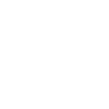
t = 0.00 s
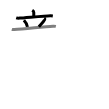
t = 4.50 s
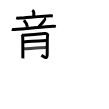
t = 8.75 s
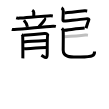
t = 13.25 s
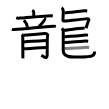
t = 15.50 s
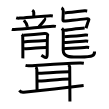
t = 22.00 s

The animated SVG that drew these frames (rendered in a browser with its animation timeline set to each time). Animation: 22 SMIL elements (animate=22); one cycle of 22.00 s.

<svg width="109px" height="109px" viewBox="0 0 px 109px" xmlns="http://www.w3.org/2000/svg" xmlns:xlink="http://www.w3.org/1999/xlink" xml:space="preserve" version="1.1"  baseProfile="full">
<path d="M32.23,10.25c0.61,0.38,1.54,1.22,1.54,2.18c0,1.32,0,2.09,0,4.18" style="fill:none;stroke:black;stroke-width:3;opacity:0">
  <animate attributeType="CSS" attributeName="opacity" from="0" to="1" begin="0s" dur="1s" repeatCount="0" fill="freeze" />
</path>
<path d="M16.17,17.92c0.66,0.19,2.95,0.21,3.61,0.19c3.75-0.16,25.07-2.25,30.73-2.38c1.11-0.03,1.77,0.09,2.32,0.18" style="fill:none;stroke:black;stroke-width:3;opacity:0">
  <animate attributeType="CSS" attributeName="opacity" from="0" to="1" begin="1s" dur="1s" repeatCount="0" fill="freeze" />
</path>
<path d="M23.91,20.32c2.26,2.42,3.29,4.91,3.49,6.5" style="fill:none;stroke:black;stroke-width:3;opacity:0">
  <animate attributeType="CSS" attributeName="opacity" from="0" to="1" begin="2s" dur="1s" repeatCount="0" fill="freeze" />
</path>
<path d="M44.21,18.14c0.53,0.27,0.59,1.02,0.53,1.24c-0.42,1.54-4.82,6.13-5.88,7.31" style="fill:none;stroke:black;stroke-width:3;opacity:0">
  <animate attributeType="CSS" attributeName="opacity" from="0" to="1" begin="3s" dur="1s" repeatCount="0" fill="freeze" />
</path>
<path d="M11.81,29.32c0.8,0.26,1.73,0.29,2.53,0.26c9.5-0.38,28.66-2.9,38.74-3.43c1.33-0.07,2.13,0.12,2.8,0.25" style="fill:none;stroke:black;stroke-width:3;opacity:0">
  <animate attributeType="CSS" attributeName="opacity" from="0" to="1" begin="4s" dur="1s" repeatCount="0" fill="freeze" />
</path>
<path d="M21.75,34.48c0.47,0.38,0.78,0.77,0.94,1.15c0.15,0.38,0.22,21.83,0.15,22.69" style="fill:none;stroke:black;stroke-width:3;opacity:0">
  <animate attributeType="CSS" attributeName="opacity" from="0" to="1" begin="5s" dur="1s" repeatCount="0" fill="freeze" />
</path>
<path d="M23.62,35.36c1.87-0.1,19.55-1.71,20.94-1.82c2.5-0.19,3.43,1.24,3.12,1.82c-0.3,0.55-0.47,10.27-0.47,18.02c0,6.87-2.38,3.86-5.81,1.78" style="fill:none;stroke:black;stroke-width:3;opacity:0">
  <animate attributeType="CSS" attributeName="opacity" from="0" to="1" begin="6s" dur="1s" repeatCount="0" fill="freeze" />
</path>
<path d="M23.62,41.92c6.4-0.57,17.35-1.13,22.97-1.42" style="fill:none;stroke:black;stroke-width:3;opacity:0">
  <animate attributeType="CSS" attributeName="opacity" from="0" to="1" begin="7s" dur="1s" repeatCount="0" fill="freeze" />
</path>
<path d="M24.09,48.87c4.99-0.29,16.42-1.15,22.19-1.34" style="fill:none;stroke:black;stroke-width:3;opacity:0">
  <animate attributeType="CSS" attributeName="opacity" from="0" to="1" begin="8s" dur="1s" repeatCount="0" fill="freeze" />
</path>
<path d="M64.52,12.96c4.59-0.32,14.98-1.52,20.17-2.12c1.18-0.13,1.92,0.09,2.52,0.18" style="fill:none;stroke:black;stroke-width:3;opacity:0">
  <animate attributeType="CSS" attributeName="opacity" from="0" to="1" begin="9s" dur="1s" repeatCount="0" fill="freeze" />
</path>
<path d="M61.53,7.89c1.34,0.65,1.72,2.22,1.74,3.13c0.04,1.91-0.2,6.36-0.33,8.99c-0.03,0.57,0.27,1.27,2.71,1c5.38-0.59,14.21-1.35,20.14-2.13c3.35-0.44,3.45,0.49,2.92,1.48c-1.02,1.89-1.66,4.64-2.7,7.95" style="fill:none;stroke:black;stroke-width:3;opacity:0">
  <animate attributeType="CSS" attributeName="opacity" from="0" to="1" begin="10s" dur="1s" repeatCount="0" fill="freeze" />
</path>
<path d="M63.57,30.34c4.59-0.32,14.72-2.02,21.12-2.31" style="fill:none;stroke:black;stroke-width:3;opacity:0">
  <animate attributeType="CSS" attributeName="opacity" from="0" to="1" begin="11s" dur="1s" repeatCount="0" fill="freeze" />
</path>
<path d="M61.87,28.38c0.71,0.72,1.28,1.58,1.33,2.7c0.19,4.99-0.01,15.52-0.01,18.92c0,7.93,8.58,7.03,17.04,7.03c13.5,0,14.35-1.69,14.35-5.56" style="fill:none;stroke:black;stroke-width:3;opacity:0">
  <animate attributeType="CSS" attributeName="opacity" from="0" to="1" begin="12s" dur="1s" repeatCount="0" fill="freeze" />
</path>
<path d="M64.31,36.8c4.59-0.32,15.94-1.22,21.14-1.81c1.18-0.13,1.92,0.09,2.52,0.18" style="fill:none;stroke:black;stroke-width:3;opacity:0">
  <animate attributeType="CSS" attributeName="opacity" from="0" to="1" begin="13s" dur="1s" repeatCount="0" fill="freeze" />
</path>
<path d="M64.07,42.57c4.59-0.32,16.39-0.92,21.58-1.51c1.18-0.13,1.92,0.09,2.52,0.18" style="fill:none;stroke:black;stroke-width:3;opacity:0">
  <animate attributeType="CSS" attributeName="opacity" from="0" to="1" begin="14s" dur="1s" repeatCount="0" fill="freeze" />
</path>
<path d="M63.59,48.67c4.59-0.32,17.83-0.72,23.03-1.31c1.18-0.13,1.92,0.09,2.52,0.18" style="fill:none;stroke:black;stroke-width:3;opacity:0">
  <animate attributeType="CSS" attributeName="opacity" from="0" to="1" begin="15s" dur="1s" repeatCount="0" fill="freeze" />
</path>
<path d="M25.52,65.4c1.09,0.28,3.09,0.33,4.18,0.28C42.75,65,58.12,63.82,80.02,63c1.81-0.07,2.91,0.13,3.82,0.27" style="fill:none;stroke:black;stroke-width:3;opacity:0">
  <animate attributeType="CSS" attributeName="opacity" from="0" to="1" begin="16s" dur="1s" repeatCount="0" fill="freeze" />
</path>
<path d="M35.42,67.14c0.95,0.41,1.45,1.5,1.45,2.61c0,1.12,0.21,17.22,0.21,21.23" style="fill:none;stroke:black;stroke-width:3;opacity:0">
  <animate attributeType="CSS" attributeName="opacity" from="0" to="1" begin="17s" dur="1s" repeatCount="0" fill="freeze" />
</path>
<path d="M37.37,73.33c4.31,0,24.79-1.66,32.16-1.66" style="fill:none;stroke:black;stroke-width:3;opacity:0">
  <animate attributeType="CSS" attributeName="opacity" from="0" to="1" begin="18s" dur="1s" repeatCount="0" fill="freeze" />
</path>
<path d="M36.93,81.04c5.32,0,24.68-2.02,32.44-2.02" style="fill:none;stroke:black;stroke-width:3;opacity:0">
  <animate attributeType="CSS" attributeName="opacity" from="0" to="1" begin="19s" dur="1s" repeatCount="0" fill="freeze" />
</path>
<path d="M19.41,90.35c0.59,0.9,2.67,2.13,4.33,1.93c6.66-0.78,49.66-5.44,59.89-6.68" style="fill:none;stroke:black;stroke-width:3;opacity:0">
  <animate attributeType="CSS" attributeName="opacity" from="0" to="1" begin="20s" dur="1s" repeatCount="0" fill="freeze" />
</path>
<path d="M68.59,64.93c0.44,0.55,1.11,1.24,1.11,1.93c0,0.69,0.22,28.97,0.22,34.64" style="fill:none;stroke:black;stroke-width:3;opacity:0">
  <animate attributeType="CSS" attributeName="opacity" from="0" to="1" begin="21s" dur="1s" repeatCount="0" fill="freeze" />
</path>
</svg>
